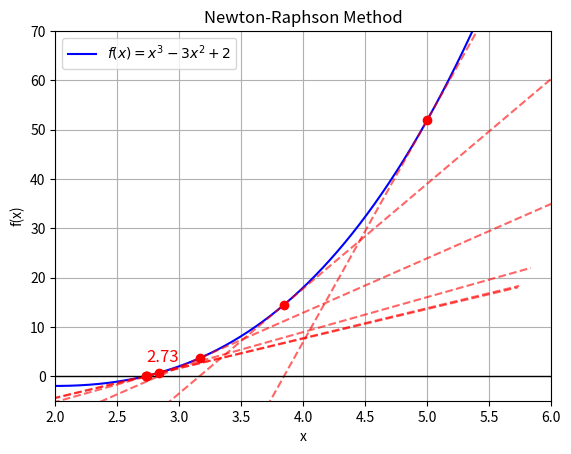

The matplotlib source for this figure:
import numpy as np
import matplotlib.pyplot as plt

# 함수 정의 ==========================================================
def f(x):
    return x**3 - 3*x**2 + 2

def f_prime(x):
    return 3*x**2 - 6*x

def newton_method(x0, tol=1e-6, max_iter=100):
    x_vals = [x0]  # x 값들을 저장할 리스트
    for i in range(max_iter):
        # 접선의 기울기
        slope = f_prime(x_vals[-1])
        
        # 접선의 x절편 구하기
        x_next = x_vals[-1] - f(x_vals[-1]) / slope
        x_vals.append(x_next)
        
        if abs(f(x_next)) < tol:
            break
    return x_vals

# 실행 ===============================================================
# 초기 추정값
x0 = 5

# 뉴턴-랩슨법 실행
x_vals = newton_method(x0)

x = np.linspace(-10, 10, 1000)
y = f(x)

# 그래프 시각화 ========================================================
# 함수의 그래프 그리기
plt.plot(x, y, label=r'$f(x) = x^3 - 3x^2 + 2$', color='blue')

# 접선을 점선으로 그리기
for i in range(1, len(x_vals)):
    x_current = x_vals[i-1]
    y_current = f(x_current)
    slope = f_prime(x_current)
    
    # 접선의 방정식
    x_tangent = np.linspace(x_current - 3, x_current + 3, 10)
    y_tangent = slope * (x_tangent - x_current) + y_current
    
    # 점선으로 접선 그리기
    plt.plot(x_tangent, y_tangent, 'r--', alpha=0.6)

# x,y축
plt.axhline(0, color='black',linewidth=1)
plt.axvline(0, color='black',linewidth=1)

plt.xlim(2,6)
plt.ylim(-5,70)
plt.scatter(x_vals, f(np.array(x_vals)), color='red', zorder=5)

final_x = x_vals[-1]
plt.text(final_x, f(final_x) + 3, f'{final_x:.2f}', color='red', fontsize=12, ha='left')

plt.title('Newton-Raphson Method')
plt.xlabel('x')
plt.ylabel('f(x)')
plt.legend()
plt.grid(True)
plt.show()
